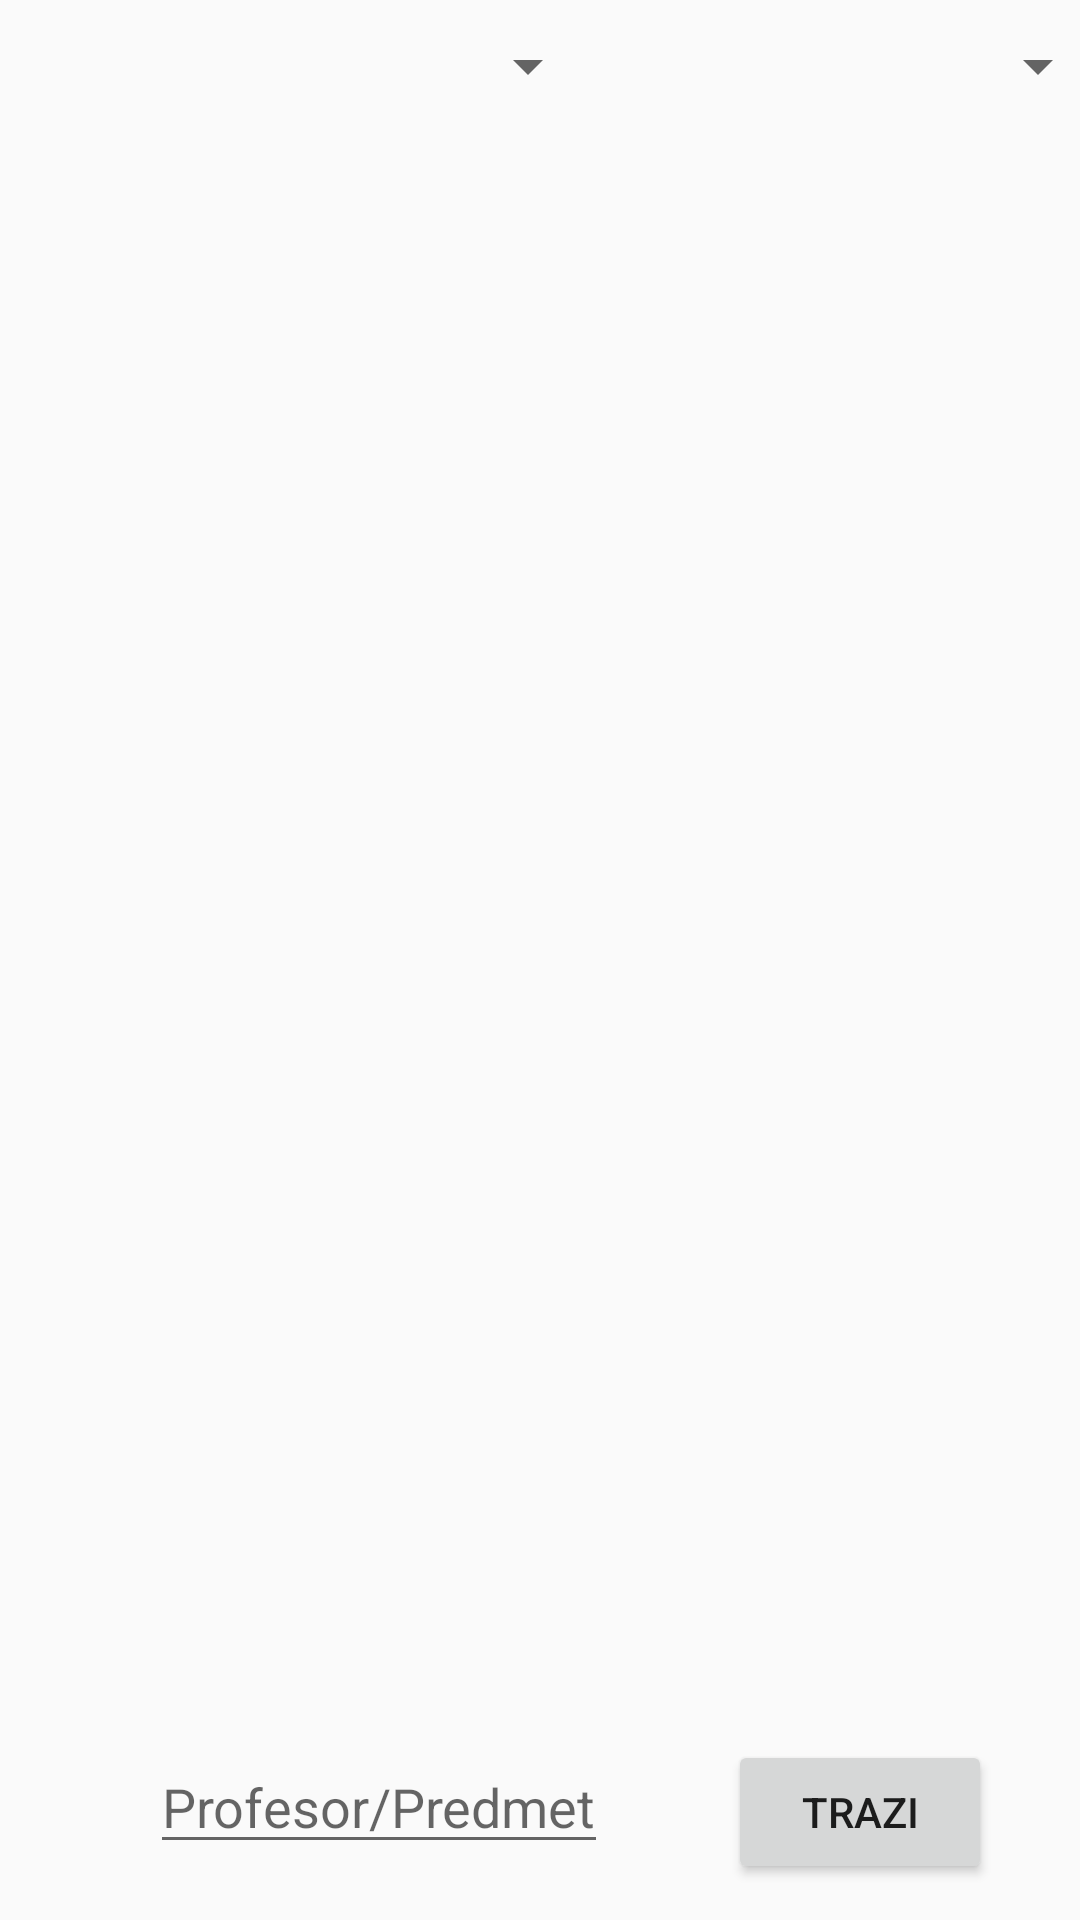

Layout XML and referenced resources for this Android screen:
<!-- AndroidManifest.xml: application theme AppTheme -->
<!-- res/layout/fragment_list.xml -->
<?xml version="1.0" encoding="utf-8"?>
<androidx.constraintlayout.widget.ConstraintLayout xmlns:android="http://schemas.android.com/apk/res/android"
    android:layout_width="match_parent"
    android:layout_height="match_parent"
    xmlns:app="http://schemas.android.com/apk/res-auto">

    <LinearLayout
        android:id = "@+id/layout1"
        android:layout_width="match_parent"
        android:layout_height="50dp"
        android:orientation="horizontal"
        app:layout_constraintTop_toTopOf="parent"
        app:layout_constraintBottom_toTopOf="@id/rv_raspored"
        android:layout_margin="10dp"
        android:layout_marginTop="20dp">

        <Spinner
            android:id="@+id/spinnerGroup"
            android:layout_width="150dp"
            android:layout_height="wrap_content"
            android:layout_marginStart="40dp"/>
        <Spinner
            android:id="@+id/spinnerDan"
            android:layout_width="150dp"
            android:layout_height="wrap_content"
            android:layout_marginStart="20dp"/>

    </LinearLayout>

    <androidx.recyclerview.widget.RecyclerView
        android:id="@+id/rv_raspored"
        android:layout_width="0dp"
        android:layout_height="0dp"
        app:layout_constraintStart_toStartOf="parent"
        app:layout_constraintEnd_toEndOf="parent"
        app:layout_constraintTop_toBottomOf="@+id/layout1"
        app:layout_constraintBottom_toTopOf="@id/layout2"
        />

    <LinearLayout
        android:id = "@+id/layout2"
        android:layout_width="match_parent"
        android:layout_height="50dp"
        android:orientation="horizontal"
        app:layout_constraintTop_toBottomOf="@id/rv_raspored"
        app:layout_constraintBottom_toBottomOf="parent"
        android:layout_margin="10dp">

        <EditText
            android:id="@+id/profesorPredmet"
            android:layout_width="wrap_content"
            android:layout_height="wrap_content"
            android:hint="Profesor/Predmet"
            android:layout_marginStart="40dp"/>
        <Button
            android:id="@+id/btn_find"
            android:layout_width="wrap_content"
            android:layout_height="wrap_content"
            android:text="TRAZI"
            android:layout_marginStart="40dp"/>

    </LinearLayout>

    <ProgressBar
        android:id="@+id/loadingPb"
        android:layout_width="wrap_content"
        android:layout_height="wrap_content"
        app:layout_constraintTop_toTopOf="parent"
        app:layout_constraintBottom_toBottomOf="parent"
        app:layout_constraintStart_toStartOf="parent"
        app:layout_constraintEnd_toEndOf="parent"
        android:visibility="gone"/>

</androidx.constraintlayout.widget.ConstraintLayout>
<!-- resources referenced by this layout -->
<resources>
  <style name="AppTheme" parent="Theme.AppCompat.Light.DarkActionBar">
          <item name="colorPrimary">@color/colorPrimary</item>
          <item name="colorPrimaryDark">@color/colorPrimaryDark</item>
          <item name="colorAccent">@color/colorAccent</item>
      </style>
  <!-- not gathered from this repository: default colours our renderer supplied (Android Studio template values) -->
  <color name="colorPrimary">#FF6200EE</color>
  <color name="colorPrimaryDark">#FF3700B3</color>
  <color name="colorAccent">#FF03DAC5</color>
</resources>
